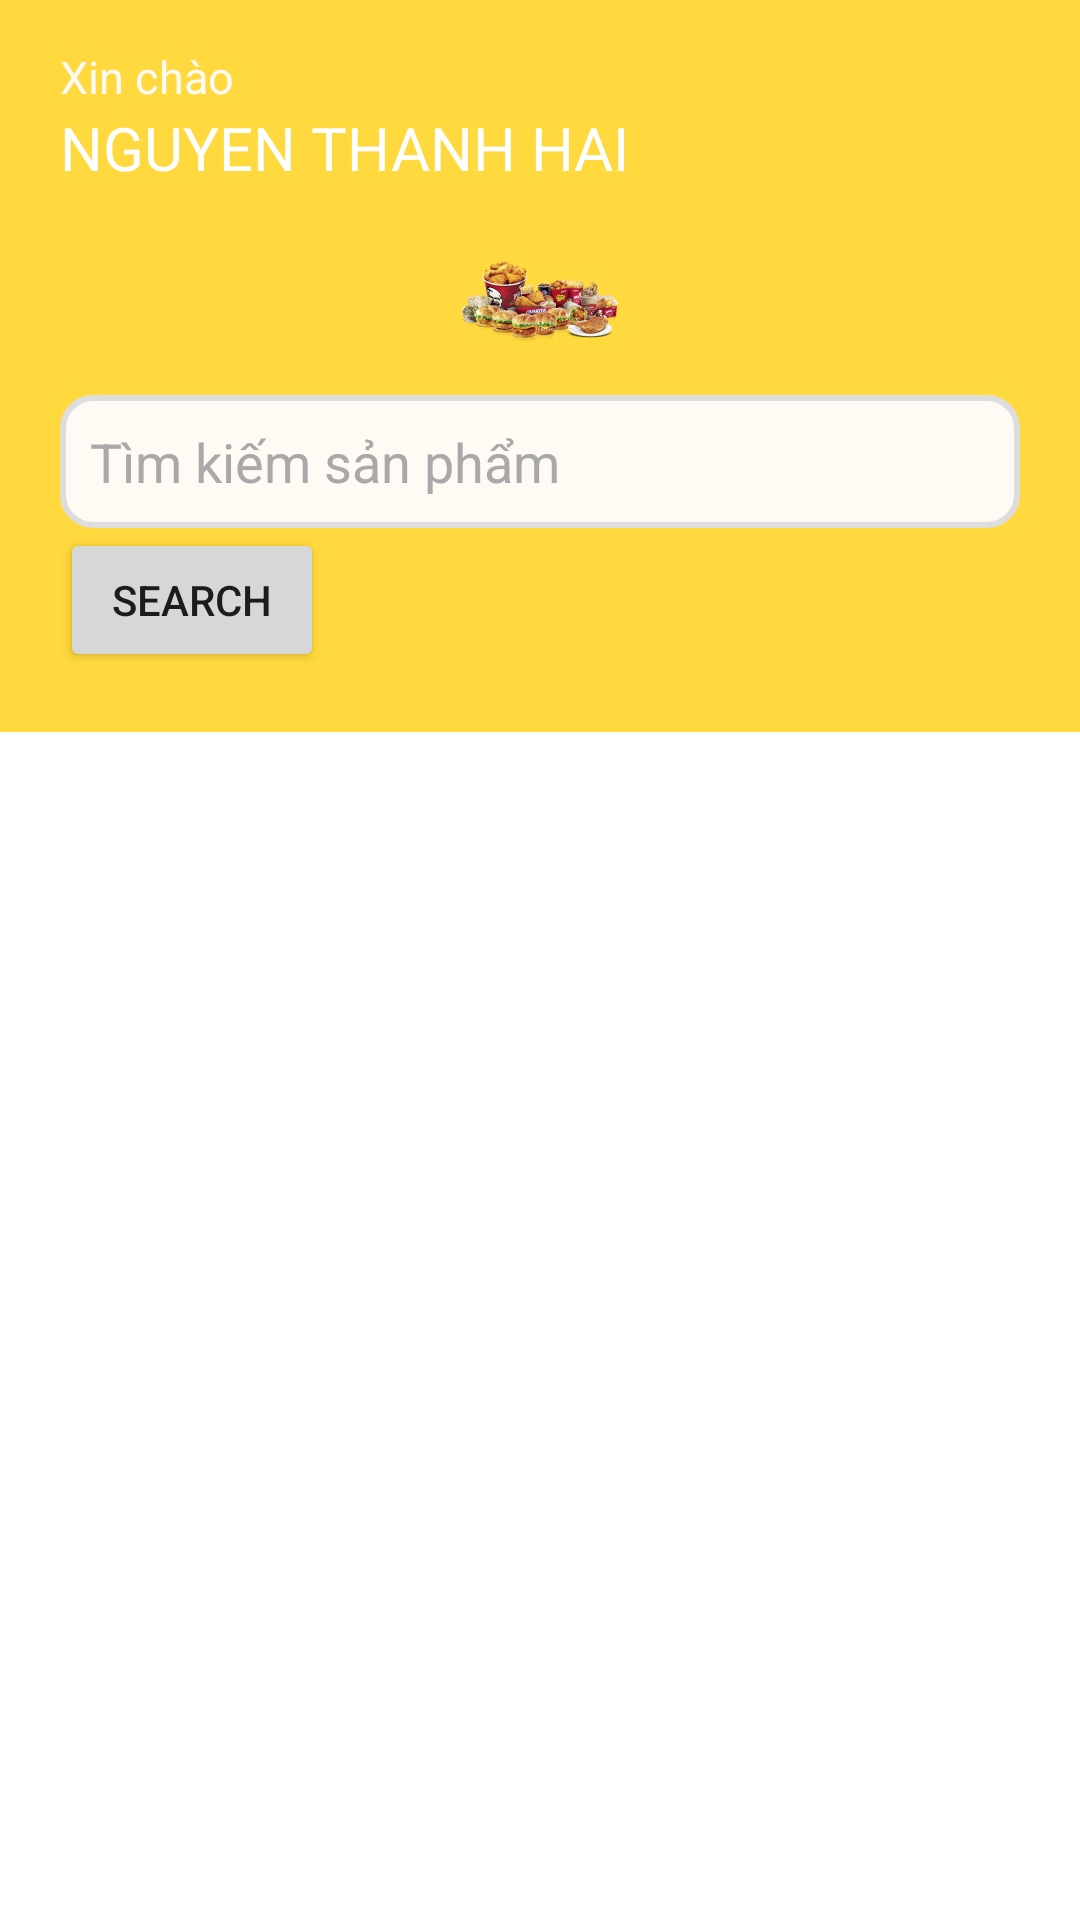

This screen was rendered from an Android layout file. Write that file and the resources it references.
<!-- AndroidManifest.xml: application theme Theme.GOFOOD -->
<!-- res/layout/fragment_home.xml -->
<?xml version="1.0" encoding="utf-8"?>
<LinearLayout xmlns:android="http://schemas.android.com/apk/res/android"
    xmlns:app="http://schemas.android.com/apk/res-auto"
    android:layout_width="match_parent"
    android:layout_height="match_parent"
    android:orientation="vertical">

    <LinearLayout
        android:layout_width="match_parent"
        android:layout_height="0dp"
        android:layout_weight="0.3"
        android:background="#FFD93D"
        android:orientation="vertical">

        <TextView
            android:layout_width="match_parent"
            android:layout_height="match_parent"
            android:textColor="@color/white"
            android:textSize="20sp"
            android:gravity="center" />

    </LinearLayout>

    <LinearLayout
        android:layout_width="match_parent"
        android:layout_height="0dp"
        android:layout_weight="5"
        android:orientation="vertical">

        <LinearLayout
            android:layout_width="match_parent"
            android:layout_height="wrap_content"
            android:paddingLeft="20dp"
            android:paddingRight="20dp"
            android:paddingBottom="20dp"
            android:background="#FFD93D"
            android:orientation="vertical">

            <TextView
                android:layout_width="match_parent"
                android:layout_height="match_parent"
                android:fontFamily="@font/proximanovasemibold"
                android:text="Xin chào"
                android:textColor="#FFFAF4"
                android:textFontWeight="500"
                android:textSize="15dp" />
            <TextView
                android:id="@+id/txtFullname"
                android:layout_width="match_parent"
                android:layout_height="37dp"
                android:fontFamily="@font/proximanovasemibold"
                android:text="NGUYEN THANH HAI"
                android:textColor="#FFFFFF"
                android:textFontWeight="500"
                android:textSize="20dp" />


            <ImageView
                android:id="@+id/imageView"
                android:layout_width="match_parent"
                android:layout_height="54dp"

                android:src="@mipmap/banner1_foreground" />

            <EditText
                android:layout_marginTop="5dp"
                android:id="@+id/txtPhone"
                android:layout_width="match_parent"
                android:layout_height="wrap_content"
                android:ems="50"
                android:background="@drawable/input_find"
                android:hint="Tìm kiếm sản phẩm"
                android:padding="10dp"
                android:textColorHint="#A9A9A9"
                android:inputType="text" />

            <Button
                android:layout_width="wrap_content"
                android:layout_height="wrap_content"
                android:text="search"
                android:id="@+id/search"

            >

            </Button>




        </LinearLayout>


    </LinearLayout>
    <LinearLayout
        android:layout_width="match_parent"
        android:layout_height="0dp"
        android:layout_weight="7"
        android:orientation="vertical">

        <androidx.recyclerview.widget.RecyclerView
            android:id="@+id/recyclerView"
            android:layout_width="match_parent"
            android:layout_height="match_parent"
            android:padding="20dp" />

    </LinearLayout>



</LinearLayout>
<!-- resources referenced by this layout -->
<resources>
  <color name="white">#FFFFFFFF</color>
  <!-- drawable input_find (drawable) -->
  <?xml version="1.0" encoding="utf-8"?>
  <shape xmlns:android="http://schemas.android.com/apk/res/android"
      android:shape="rectangle">
      />
      <corners android:radius="10dp" />
      <solid android:color="#FFFAF4"></solid>
      <stroke
          android:width="2dp"
          android:color="#DDDDDD" />
  </shape>
  <!-- mipmap banner1_foreground: png bitmap (mipmap-hdpi, 30039 bytes) -->
  <style name="Theme.GOFOOD" parent="Theme.MaterialComponents.DayNight.NoActionBar">
          
          <item name="colorPrimary">@color/purple_500</item>
          <item name="colorPrimaryVariant">@color/purple_700</item>
          <item name="colorOnPrimary">@color/white</item>
          
          <item name="colorSecondary">@color/teal_200</item>
          <item name="colorSecondaryVariant">@color/teal_700</item>
          <item name="colorOnSecondary">@color/black</item>
          
          <item name="android:statusBarColor" tools:targetApi="21">?attr/colorPrimaryVariant</item>
          
          <item name="android:windowFullscreen">true</item>
  
      </style>
  <color name="purple_500">#FF6200EE</color>
  <color name="purple_700">#FF3700B3</color>
  <color name="teal_200">#FF03DAC5</color>
  <color name="teal_700">#FF018786</color>
  <color name="black">#FF000000</color>
</resources>
